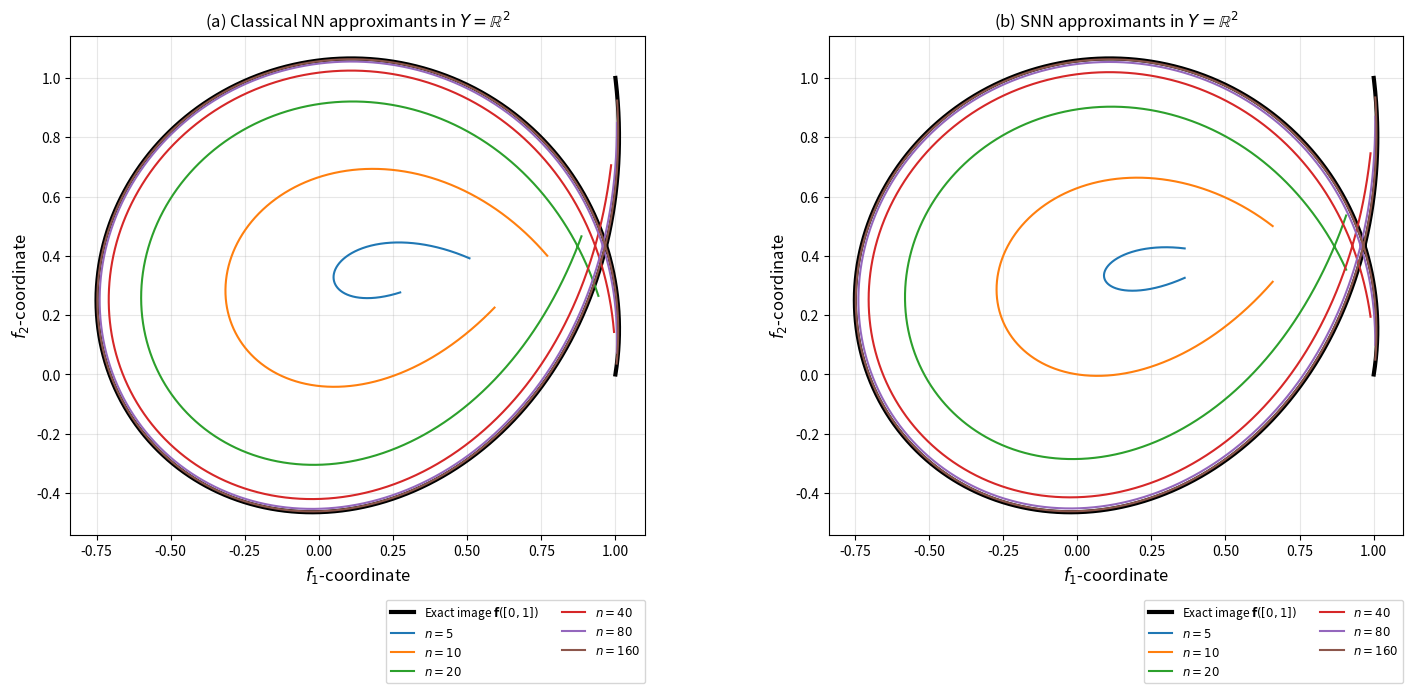

Write Python code to recreate this figure.
# -*- coding: utf-8 -*-
"""
Created on Wed Aug 12 19:29:30 2026

@author: sedak
"""

# -*- coding: utf-8 -*-

"""
Vector-valued approximation in Y = R^2.

Figure 19:
Image of the exact vector-valued function and the classical NN
approximants.

Figure 20:
Image of the exact vector-valued function and the SNN
approximants.

The two panels use identical coordinate limits.
The legends are placed outside the plotting regions so that
they do not overlap the images of the approximants.

@author: sedak
"""

import numpy as np
import pandas as pd
import matplotlib.pyplot as plt


# ============================================================
# 1. NUMERICAL PARAMETERS
# ============================================================

t = 2.0
xi = 1.0
S = np.e

N = 4001
x_grid = np.linspace(0.0, 1.0, N)

n_values = [5, 10, 20, 40, 80, 160]


# ============================================================
# 2. DEFORMATION-DEPENDENT ACTIVATION FUNCTIONS
# ============================================================

def k_activation(x, t, xi, S=np.e):
    """
    Deformation-dependent sigmoidal activation

        k_{t,xi}(x)
        = 1 / (1 + t S^{-xi x}).
    """

    return 1.0 / (
        1.0 + t * S ** (-xi * x)
    )


def k_sym(x, t, xi, S=np.e):
    """
    Activation used in the SNN construction

        k^s_{t,xi}(x)
        = 1/2 [
            k_{t,xi}(x)
            + k_{1/t,xi}(x)
          ].
    """

    return 0.5 * (
        k_activation(x, t, xi, S)
        +
        k_activation(x, 1.0 / t, xi, S)
    )


# ============================================================
# 3. CLASSICAL NN AND SNN DENSITY KERNELS
# ============================================================

def aleph_density(x, t, xi, S=np.e):
    """
    Classical NN density kernel

        aleph_{t,xi}(x)
        = 1/2 [
            k_{t,xi}(x+1)
            - k_{t,xi}(x-1)
          ].
    """

    return 0.5 * (
        k_activation(x + 1.0, t, xi, S)
        -
        k_activation(x - 1.0, t, xi, S)
    )


def F_density(x, t, xi, S=np.e):
    """
    SNN density kernel

        F(x)
        = 1/2 [
            k^s_{t,xi}(x+1)
            - k^s_{t,xi}(x-1)
          ].
    """

    return 0.5 * (
        k_sym(x + 1.0, t, xi, S)
        -
        k_sym(x - 1.0, t, xi, S)
    )


# ============================================================
# 4. Y-VALUED TARGET FUNCTION
#
#    f : [0,1] -> R^2
#    Y = R^2 endowed with the Euclidean norm
# ============================================================

def f_vector(x):
    """
    R^2-valued target function

              [ cos(2*pi*x) + x(1-x) ]
        f(x)= [                         ].
              [ sin(2*pi*x) + x^2      ]
    """

    x = np.asarray(x)

    values = np.empty(
        x.shape + (2,),
        dtype=float
    )

    values[..., 0] = (
        np.cos(2.0 * np.pi * x)
        + x * (1.0 - x)
    )

    values[..., 1] = (
        np.sin(2.0 * np.pi * x)
        + x**2
    )

    return values


# ============================================================
# 5. Y-VALUED COMPACT-INTERVAL APPROXIMATION OPERATOR
# ============================================================

def vector_operator(
    x_eval,
    n,
    density_function,
    t,
    xi,
    S=np.e
):
    """
    Computes the Y-valued normalized approximation operator

                    sum f(m/n) K(nx-m)
        L_n(f,x) = ---------------------
                       sum K(nx-m),

    where f(m/n) belongs to Y = R^2.

    The numerator is a finite scalar-weighted linear
    combination of elements of Y.
    """

    x_eval = np.asarray(x_eval)

    # Sampling indices
    m_values = np.arange(
        0,
        n + 1,
        dtype=float
    )

    # Sampling nodes m/n
    sampling_nodes = m_values / n

    # Y-valued samples
    #
    # Each row is one element of R^2.
    # Shape: (n+1, 2)
    f_nodes = f_vector(
        sampling_nodes
    )

    # Kernel arguments
    #
    # Shape:
    # (number of evaluation points, n+1)
    kernel_arguments = (
        n * x_eval[:, None]
        - m_values[None, :]
    )

    # Scalar kernel coefficients
    kernel_values = density_function(
        kernel_arguments,
        t,
        xi,
        S
    )

    # Normalization denominator
    denominator = np.sum(
        kernel_values,
        axis=1,
        keepdims=True
    )

    # Finite scalar-weighted linear combination
    # of Y-valued samples
    numerator = (
        kernel_values @ f_nodes
    )

    # Y-valued approximant
    return (
        numerator / denominator
    )


# ============================================================
# 6. UNIFORM APPROXIMATION ERROR IN C([0,1], R^2)
# ============================================================

def uniform_R2_error(
    approximation,
    exact_values
):
    """
    Computes

        ||L_n(f) - f||_{infinity,2}
        =
        max_{x in [0,1]}
        ||L_n(f,x) - f(x)||_2.
    """

    # Error vectors in Y = R^2
    error_vectors = (
        approximation
        - exact_values
    )

    # Euclidean norm at each evaluation point
    pointwise_norm_errors = np.linalg.norm(
        error_vectors,
        ord=2,
        axis=1
    )

    # Uniform approximation error
    return np.max(
        pointwise_norm_errors
    )


# ============================================================
# 7. EXACT Y-VALUED FUNCTION
# ============================================================

true_values = f_vector(
    x_grid
)


# ============================================================
# 8. CLASSICAL NN AND SNN APPROXIMANTS
# ============================================================

classical_results = {}
snn_results = {}

table_rows = []


for n in n_values:

    # --------------------------------------------------------
    # Classical NN approximant
    # --------------------------------------------------------

    classical_approx = vector_operator(
        x_eval=x_grid,
        n=n,
        density_function=aleph_density,
        t=t,
        xi=xi,
        S=S
    )

    # --------------------------------------------------------
    # SNN approximant
    # --------------------------------------------------------

    snn_approx = vector_operator(
        x_eval=x_grid,
        n=n,
        density_function=F_density,
        t=t,
        xi=xi,
        S=S
    )

    classical_results[n] = (
        classical_approx
    )

    snn_results[n] = (
        snn_approx
    )

    # --------------------------------------------------------
    # Uniform errors in C([0,1], R^2)
    # --------------------------------------------------------

    E_classical = uniform_R2_error(
        classical_approx,
        true_values
    )

    E_snn = uniform_R2_error(
        snn_approx,
        true_values
    )

    # --------------------------------------------------------
    # Relative reduction
    # --------------------------------------------------------

    I_V_n = (
        100.0
        * (E_classical - E_snn)
        / E_classical
    )

    table_rows.append({
        "n": n,
        "E_classical": E_classical,
        "E_SNN": E_snn,
        "I_V_n_percent": I_V_n
    })


# ============================================================
# 9. TABLE 10 CONSISTENCY CHECK
# ============================================================

df = pd.DataFrame(
    table_rows
)

print(
    "\nTable 10 consistency check:\n"
)

print(
    df.to_string(
        index=False,
        formatters={
            "E_classical":
                lambda value: f"{value:.6f}",

            "E_SNN":
                lambda value: f"{value:.6f}",

            "I_V_n_percent":
                lambda value: f"{value:.2f}"
        }
    )
)


# ============================================================
# 10. COMMON AXIS LIMITS
#
#     Both panels use exactly the same coordinate limits.
# ============================================================

all_images = [
    true_values
]

for n in n_values:

    all_images.append(
        classical_results[n]
    )

    all_images.append(
        snn_results[n]
    )


all_points = np.vstack(
    all_images
)


# f1-coordinate limits
f1_min = np.min(
    all_points[:, 0]
)

f1_max = np.max(
    all_points[:, 0]
)


# f2-coordinate limits
f2_min = np.min(
    all_points[:, 1]
)

f2_max = np.max(
    all_points[:, 1]
)


# Add small margins around the images
f1_margin = (
    0.05
    * (f1_max - f1_min)
)

f2_margin = (
    0.05
    * (f2_max - f2_min)
)


common_xlim = (
    f1_min - f1_margin,
    f1_max + f1_margin
)

common_ylim = (
    f2_min - f2_margin,
    f2_max + f2_margin
)


# ============================================================
# 11. FIGURES 19 AND 20
#     SIDE-BY-SIDE REPRESENTATION
# ============================================================

fig, axes = plt.subplots(
    nrows=1,
    ncols=2,
    figsize=(15, 7.8)
)

ax1, ax2 = axes


# ============================================================
# FIGURE 19
# CLASSICAL NN APPROXIMANTS
# ============================================================

ax1.plot(
    true_values[:, 0],
    true_values[:, 1],
    linewidth=3.0,
    color="black",
    label=r"Exact image $\mathbf{f}([0,1])$"
)


for n in n_values:

    classical_approx = (
        classical_results[n]
    )

    ax1.plot(
        classical_approx[:, 0],
        classical_approx[:, 1],
        linewidth=1.5,
        label=rf"$n={n}$"
    )


ax1.set_xlabel(
    r"$f_1$-coordinate",
    fontsize=12
)

ax1.set_ylabel(
    r"$f_2$-coordinate",
    fontsize=12
)

ax1.set_title(
    r"(a) Classical NN approximants in "
    r"$Y=\mathbb{R}^2$",
    fontsize=12
)


ax1.set_xlim(
    common_xlim
)

ax1.set_ylim(
    common_ylim
)


ax1.set_aspect(
    "equal",
    adjustable="box"
)


ax1.grid(
    True,
    alpha=0.30
)


# ------------------------------------------------------------
# Legend is outside the plotting region,
# below the right-hand side of Figure 19.
# ------------------------------------------------------------

ax1.legend(
    loc="upper right",
    bbox_to_anchor=(
        1.0,
        -0.13
    ),
    ncol=2,
    fontsize=8.5,
    frameon=True,
    borderaxespad=0.0
)


# ============================================================
# FIGURE 20
# SNN APPROXIMANTS
# ============================================================

ax2.plot(
    true_values[:, 0],
    true_values[:, 1],
    linewidth=3.0,
    color="black",
    label=r"Exact image $\mathbf{f}([0,1])$"
)


for n in n_values:

    snn_approx = (
        snn_results[n]
    )

    ax2.plot(
        snn_approx[:, 0],
        snn_approx[:, 1],
        linewidth=1.5,
        label=rf"$n={n}$"
    )


ax2.set_xlabel(
    r"$f_1$-coordinate",
    fontsize=12
)

ax2.set_ylabel(
    r"$f_2$-coordinate",
    fontsize=12
)

ax2.set_title(
    r"(b) SNN approximants in "
    r"$Y=\mathbb{R}^2$",
    fontsize=12
)


ax2.set_xlim(
    common_xlim
)

ax2.set_ylim(
    common_ylim
)


ax2.set_aspect(
    "equal",
    adjustable="box"
)


ax2.grid(
    True,
    alpha=0.30
)


# ------------------------------------------------------------
# Legend is outside the plotting region,
# below the right-hand side of Figure 20.
# ------------------------------------------------------------

ax2.legend(
    loc="upper right",
    bbox_to_anchor=(
        1.0,
        -0.13
    ),
    ncol=2,
    fontsize=8.5,
    frameon=True,
    borderaxespad=0.0
)


# ============================================================
# 12. LAYOUT
#
#     Extra space is reserved below the two panels for the
#     legends, preventing any overlap with the approximants.
# ============================================================

fig.subplots_adjust(
    left=0.07,
    right=0.98,
    top=0.91,
    bottom=0.27,
    wspace=0.25
)


# ============================================================
# 13. SAVE FIGURES 19 AND 20
# ============================================================

output_file = (
    "Figures19_20_Vector_Valued_Approximation_R2.png"
)


plt.savefig(
    output_file,
    dpi=600,
    bbox_inches="tight"
)


plt.show()


print(
    "\nFigures 19 and 20 saved as:"
)

print(
    output_file
)
